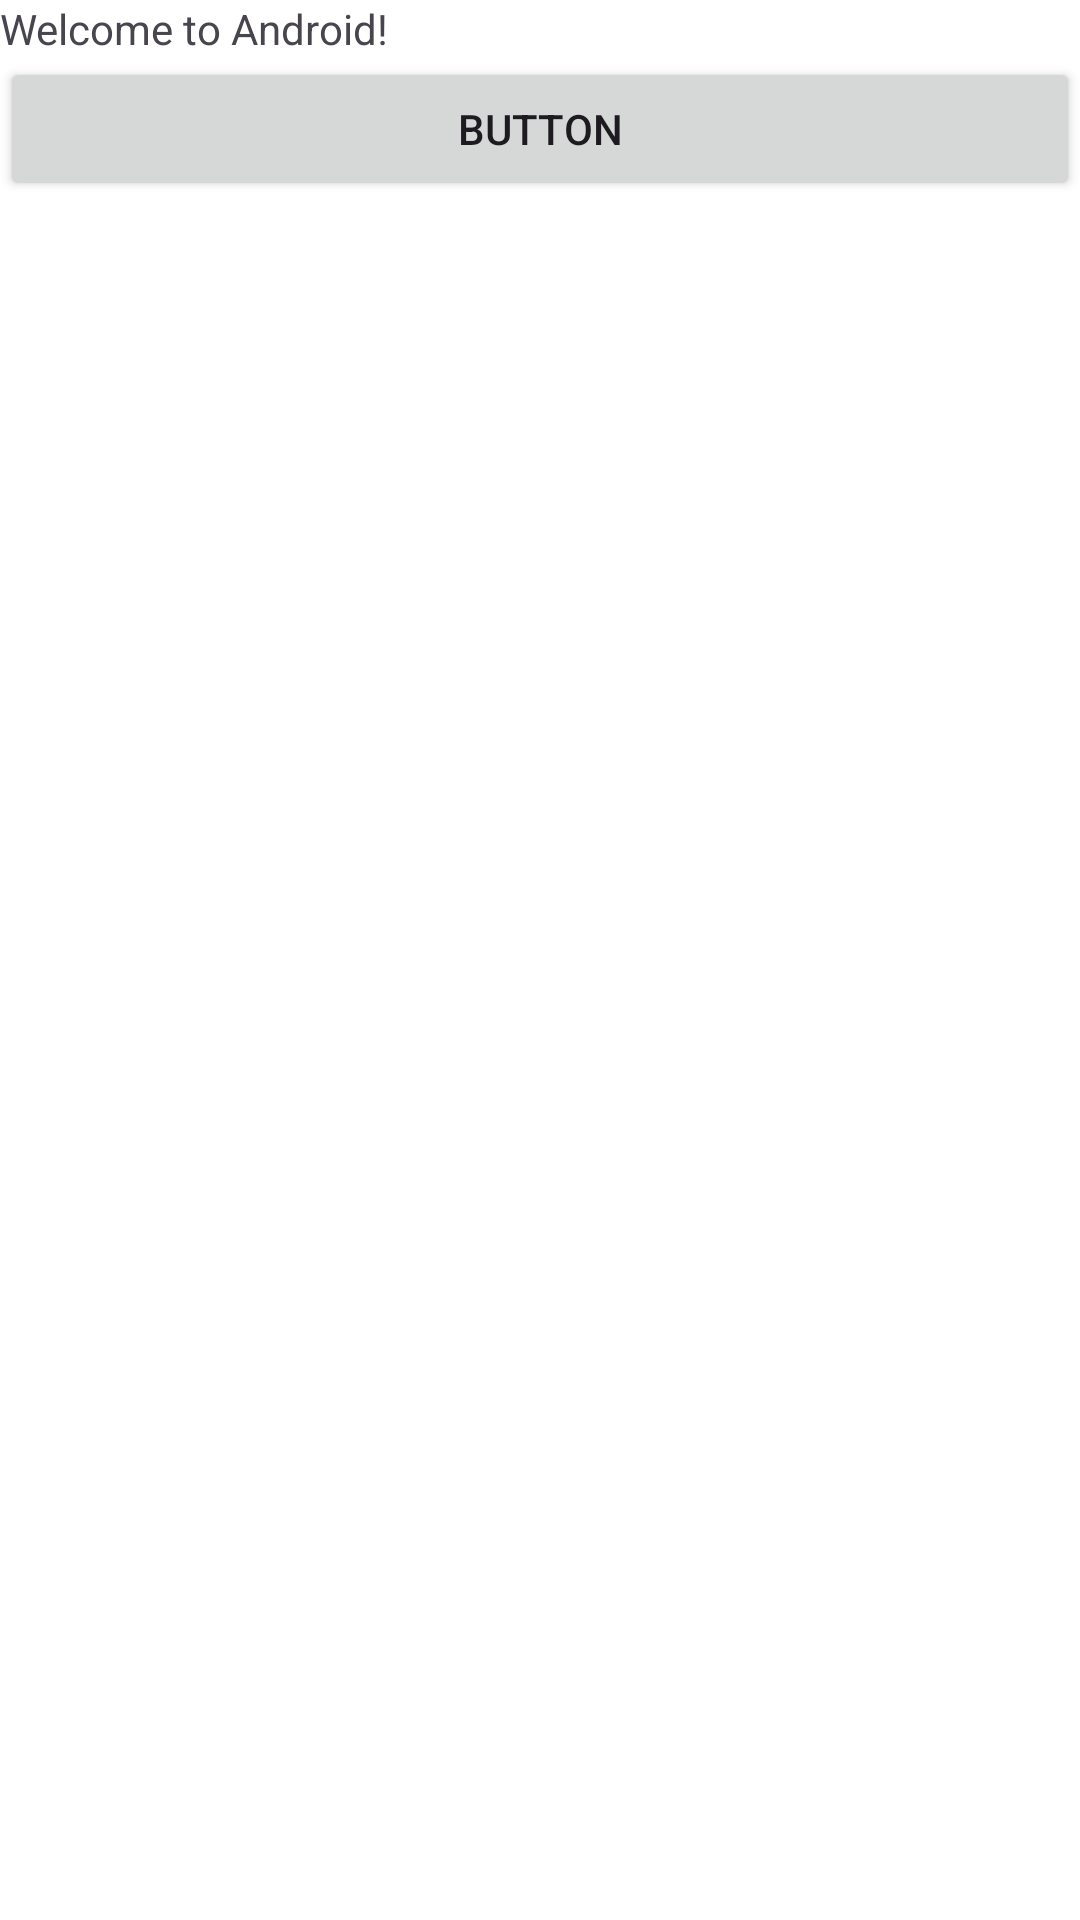

Write the Android layout XML for this screen, with the resource values it uses.
<!-- AndroidManifest.xml: application theme Theme.DemoSecondApp -->
<!-- res/layout/activity_main.xml -->
<?xml version="1.0" encoding="utf-8"?>
<LinearLayout xmlns:android="http://schemas.android.com/apk/res/android"
    xmlns:tools="http://schemas.android.com/tools"
    android:id="@+id/linearLayout"
    android:layout_width="match_parent"
    android:layout_height="wrap_content"
    android:background="#FFFFFF"
    android:orientation="vertical">

    
    
    
    
    

    
    
    
    
    
    
    
    
    
    

    
    
    
    
    
    
    
    
    
    

    
    
    
    
    

    
    
    
    
    
    
    

    
    
    
    
    
    
    
    
    
    
    
    

    
    
    
    
    
    
    <LinearLayout
        android:layout_width="match_parent"
        android:layout_height="match_parent"
        android:orientation="vertical">


        <TextView
            android:id="@+id/textView4"
            android:layout_width="match_parent"
            android:layout_height="wrap_content"
            android:text="@string/welcome_to_android"
            tools:layout_conversion_absoluteHeight="19dp"
            tools:layout_conversion_absoluteWidth="131dp"
            tools:layout_editor_absoluteX="0dp"
            tools:layout_editor_absoluteY="0dp" />

        <Button
            android:id="@+id/button"
            android:layout_width="match_parent"
            android:layout_height="wrap_content"
            android:text="@string/button" />
    </LinearLayout>

    <LinearLayout
        android:layout_width="match_parent"
        android:layout_height="wrap_content"
        android:orientation="horizontal">


        <TextView
            android:id="@+id/textView"
            android:layout_width="0dp"
            android:layout_height="wrap_content"
            android:layout_weight="2"
            android:text="@string/Large_Text"
            android:textAppearance="@style/TextAppearance.AppCompat.Large"
            android:textSize="24sp"
            android:textStyle="bold" />

        <Button
            android:id="@+id/button2"
            android:layout_width="0dp"
            android:layout_height="wrap_content"
            android:layout_weight="5"
            android:text="@string/Button_2" />
    </LinearLayout>


</LinearLayout>
<!-- resources referenced by this layout -->
<resources>
  <string name="Button_2">Button2</string>
  <string name="Large_Text">Large Text</string>
  <string name="button">Button</string>
  <string name="welcome_to_android">Welcome to Android!</string>
  <style name="Theme.DemoSecondApp" parent="Base.Theme.DemoSecondApp" />
  <style name="Base.Theme.DemoSecondApp" parent="Theme.Material3.DayNight.NoActionBar">
          
          
      </style>
</resources>
